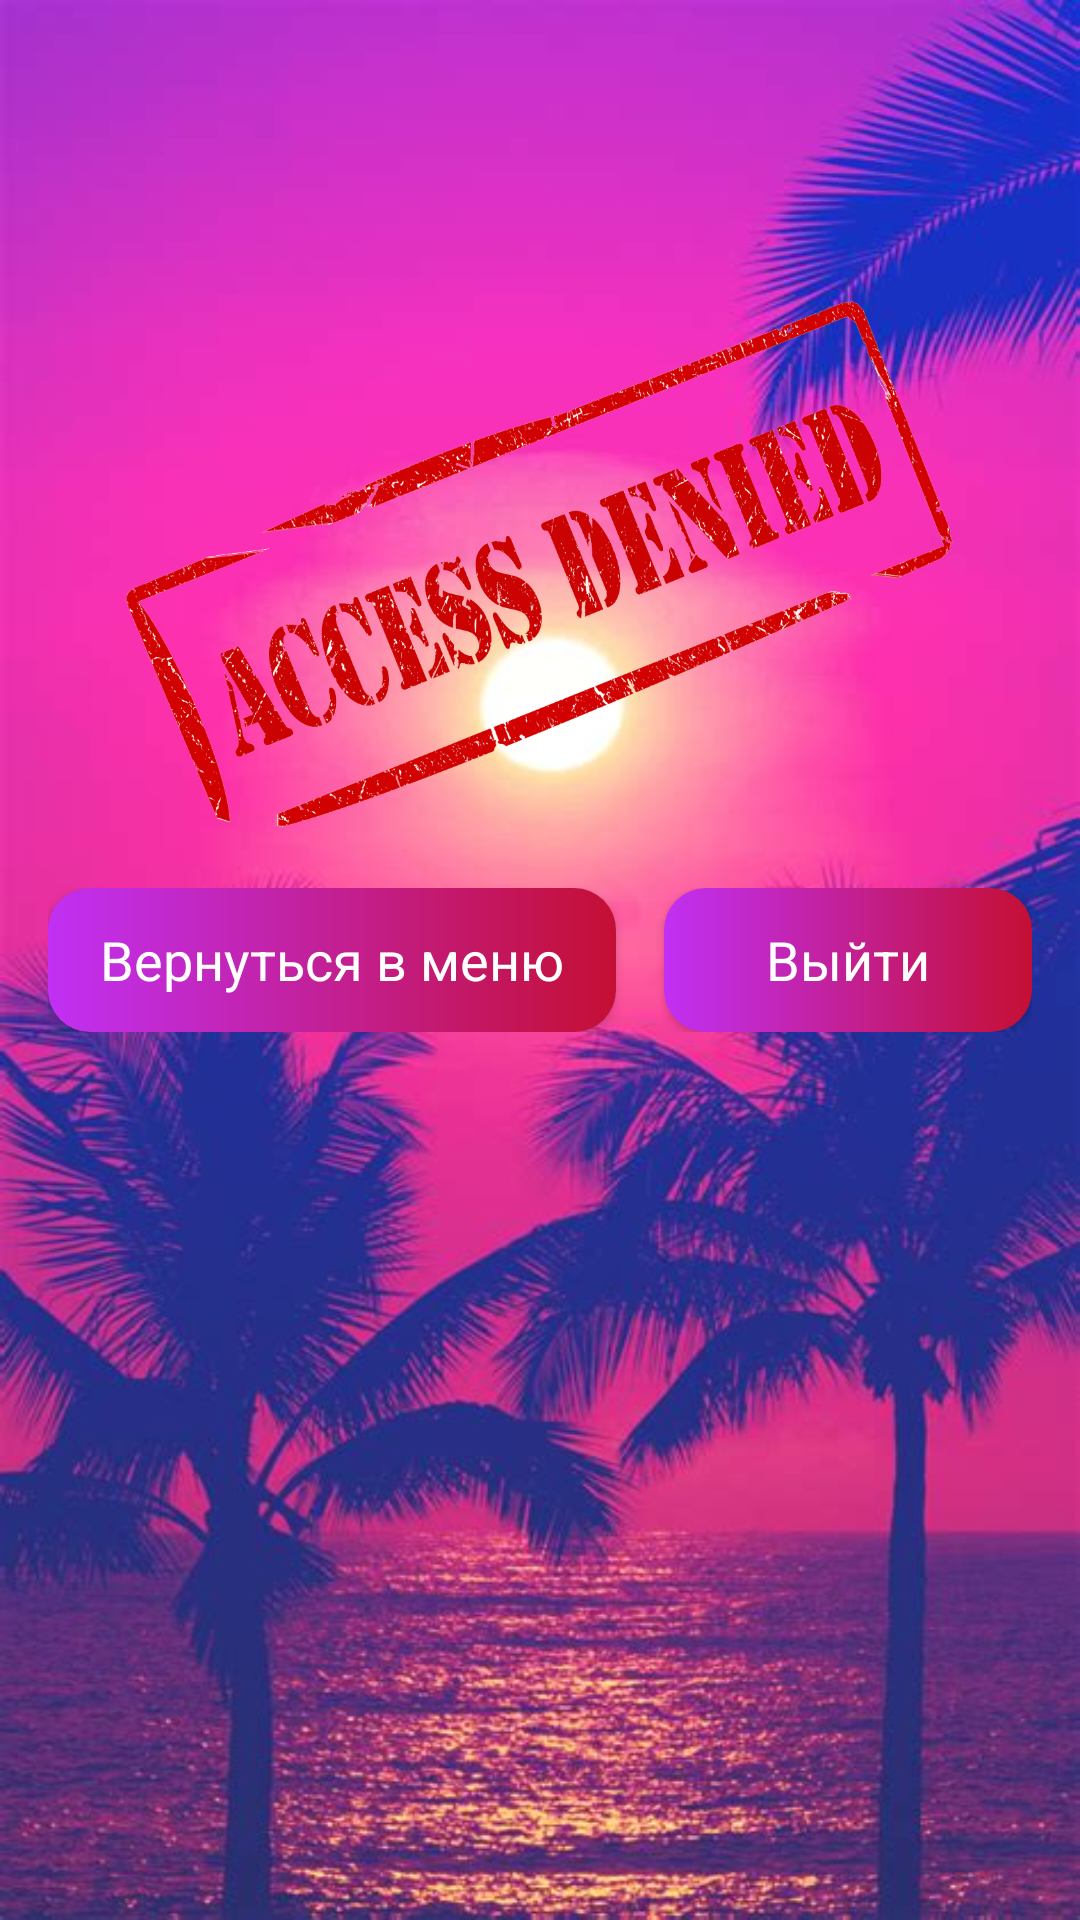

Android layout source for this screen:
<!-- AndroidManifest.xml: application theme AppTheme -->
<!-- res/layout/activity_died.xml -->
<?xml version="1.0" encoding="utf-8"?>
<androidx.constraintlayout.widget.ConstraintLayout xmlns:android="http://schemas.android.com/apk/res/android"
    xmlns:app="http://schemas.android.com/apk/res-auto"
    xmlns:tools="http://schemas.android.com/tools"
    android:layout_width="match_parent"
    android:layout_height="match_parent"
    android:background="@drawable/background_finished"
    tools:context=".Activities.DiedActivity">

    <ImageView
        android:id="@+id/imageView"
        android:layout_width="wrap_content"
        android:layout_height="180dp"
        android:layout_marginBottom="16dp"
        app:layout_constraintBottom_toTopOf="@+id/linearLayout"
        app:layout_constraintEnd_toEndOf="parent"
        app:layout_constraintStart_toStartOf="parent"
        app:srcCompat="@drawable/denied" />

    <LinearLayout
        android:id="@+id/linearLayout"
        android:layout_width="match_parent"
        android:layout_height="wrap_content"
        android:layout_marginStart="16dp"
        android:layout_marginEnd="16dp"
        android:orientation="horizontal"
        app:layout_constraintBottom_toBottomOf="parent"
        app:layout_constraintEnd_toEndOf="parent"
        app:layout_constraintStart_toStartOf="parent"
        app:layout_constraintTop_toTopOf="parent">

        <Button
            android:id="@+id/toTheStart"
            android:layout_width="wrap_content"
            android:layout_height="wrap_content"
            android:layout_marginRight="8dp"
            android:layout_weight="1"
            android:background="@drawable/primary_button_background"
            android:text="@string/go_to_the_start"
            android:textAppearance="@style/ButtonText" />

        <Button
            android:id="@+id/logout"
            android:layout_width="wrap_content"
            android:layout_height="wrap_content"
            android:layout_marginLeft="8dp"
            android:layout_weight="1"
            android:background="@drawable/primary_button_background"
            android:text="@string/logout"
            android:textAppearance="@style/ButtonText" />
    </LinearLayout>

</androidx.constraintlayout.widget.ConstraintLayout>
<!-- resources referenced by this layout -->
<resources>
  <!-- drawable background_finished: jpeg bitmap (drawable, 58607 bytes) -->
  <!-- drawable denied: png bitmap (drawable, 66252 bytes) -->
  <!-- drawable primary_button_background (drawable) -->
  <?xml version="1.0" encoding="utf-8"?>
  <shape xmlns:android="http://schemas.android.com/apk/res/android">
      <corners android:radius="14dp" />
      <gradient
          android:angle="0"
          android:endColor="@color/colorAccent"
          android:startColor="@color/colorPrimary"
          android:type="linear" />
  
  </shape>
  <string name="go_to_the_start">Вернуться в меню</string>
  <string name="logout">Выйти</string>
  <style name="ButtonText">
          <item name="android:textColor">@color/white</item>
          <item name="android:textSize">18sp</item>
      </style>
  <style name="AppTheme" parent="Theme.AppCompat.Light.DarkActionBar">
          
          <item name="colorPrimary">@color/colorPrimary</item>
          <item name="colorPrimaryDark">@color/colorPrimaryDark</item>
          <item name="colorAccent">@color/colorAccent</item>
          <item name="windowActionBar">false</item>
          <item name="windowNoTitle">true</item>
      </style>
  <color name="colorAccent">#c40f34</color>
  <color name="colorPrimary">#C130F4</color>
  <color name="white">#FFF</color>
  <color name="colorPrimaryDark">#3700B3</color>
</resources>
